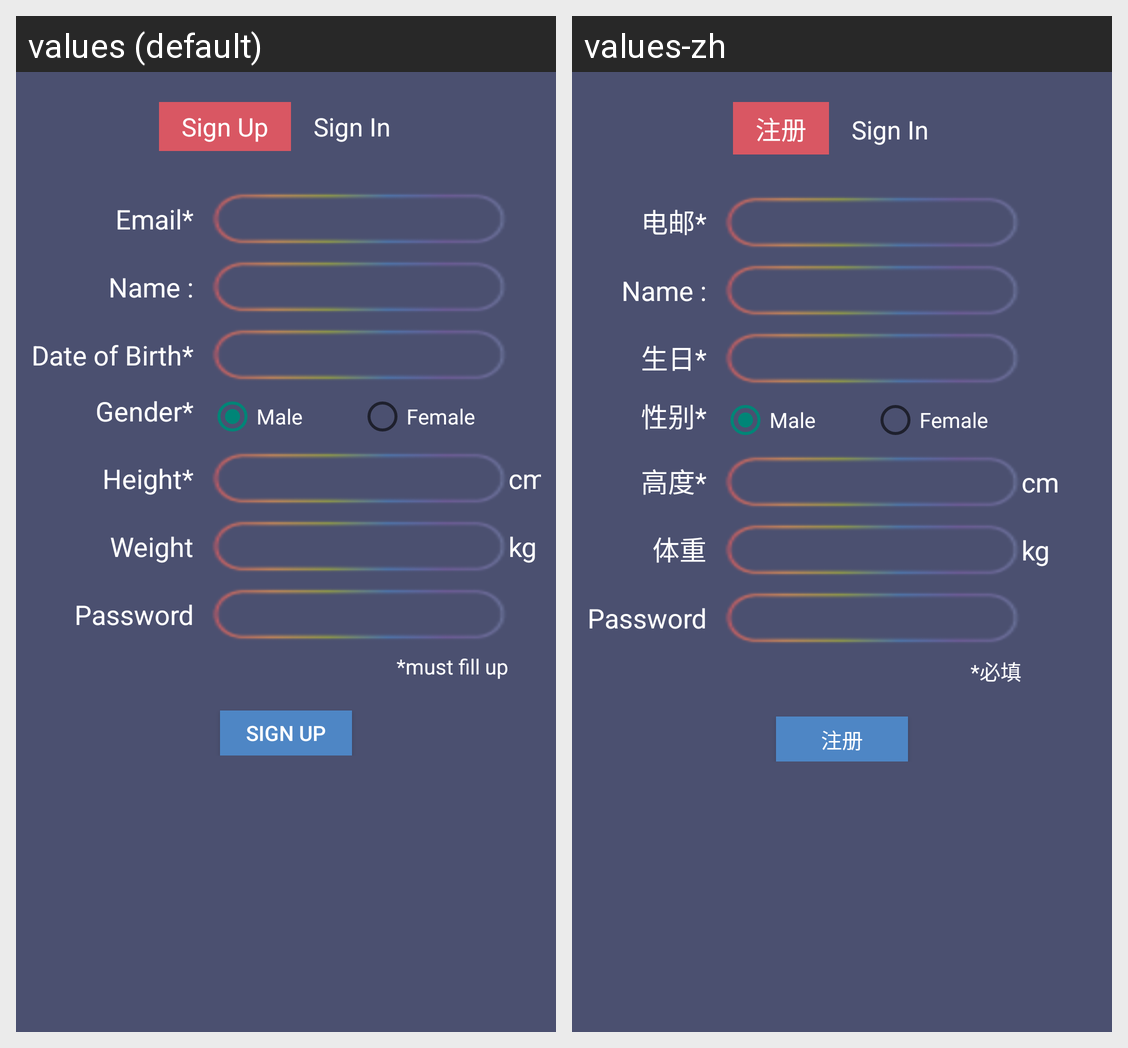

Locale-by-locale string values for the Android screen shown in this grid:
Android screen res/layout/activity_sign_up_page.xml rendered under 2 locales, left to right: values (default), values-zh. Device: Nexus 5 (rendered at 1080×1920; each locale shown at half size, 540×960, under a caption strip naming it); theme AppTheme.
Strings drawn on this screen, with the default value and each locale's value (text and hints the layout hard-codes, and strings that could not be matched under every locale, appear in the picture but are not listed):

signUp
  values: Sign Up
  values-zh: 注册

email
  values: Email*
  values-zh: 电邮*

dateOfBirth
  values: Date of Birth*
  values-zh: 生日*

gender
  values: Gender*
  values-zh: 性别*

height
  values: Height*
  values-zh: 高度*

weight
  values: Weight
  values-zh: 体重

signUpRemind
  values: *must fill up
  values-zh: *必填
